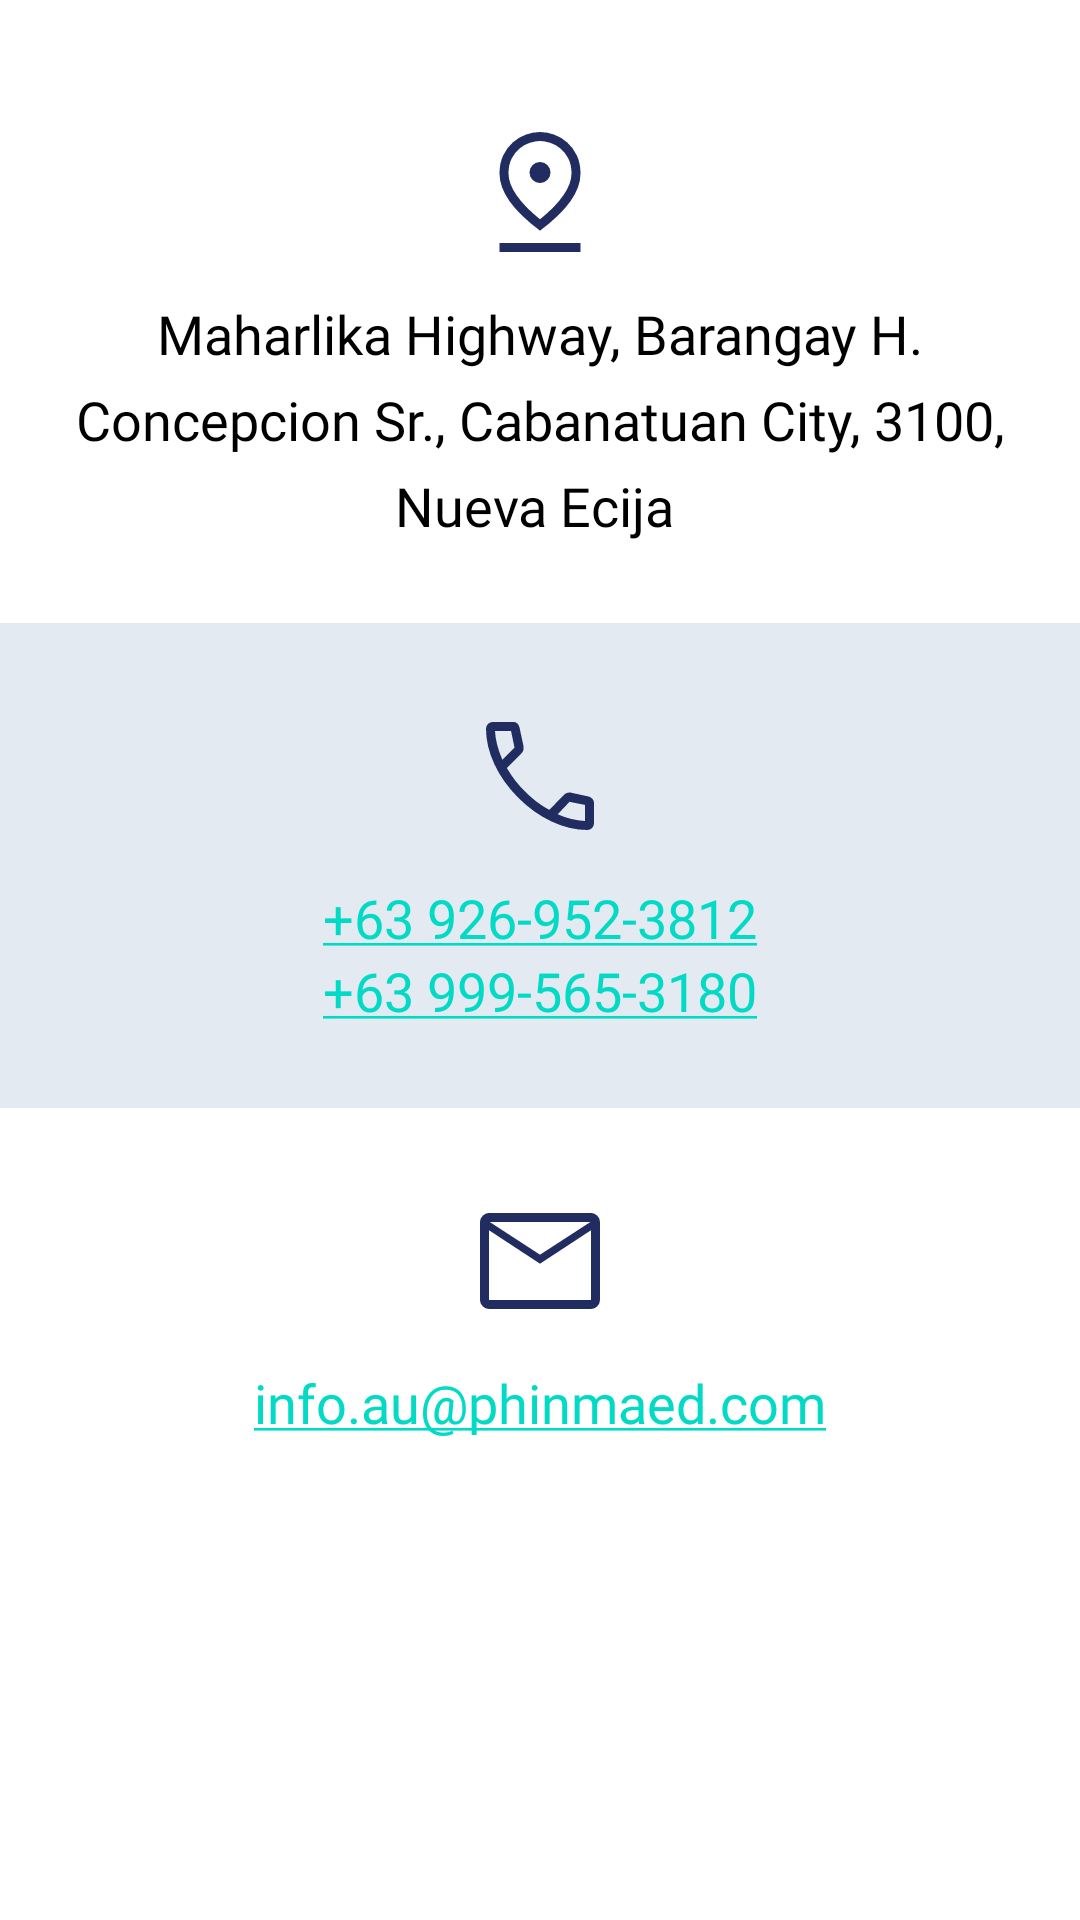

The Android layout XML behind this screen, and the referenced resources:
<!-- AndroidManifest.xml: application theme Theme.AUStudentHandbook -->
<!-- res/layout/fragment_contact.xml -->
<?xml version="1.0" encoding="utf-8"?>
<ScrollView xmlns:android="http://schemas.android.com/apk/res/android"
    xmlns:app="http://schemas.android.com/apk/res-auto"
    xmlns:tools="http://schemas.android.com/tools"
    android:layout_width="match_parent"
    android:layout_height="match_parent"
    android:background="@color/white_100"
    tools:context=".ui.ContactFragment">

    <androidx.constraintlayout.widget.ConstraintLayout
        android:layout_width="match_parent"
        android:layout_height="wrap_content">


        <LinearLayout
            android:id="@+id/au_banner"
            android:layout_width="match_parent"
            android:layout_height="wrap_content"
            android:background="@color/black"
            android:orientation="vertical"
            android:visibility="gone"
            app:layout_constraintBottom_toTopOf="@+id/contact_info"
            app:layout_constraintEnd_toEndOf="parent"
            app:layout_constraintStart_toStartOf="parent"
            app:layout_constraintTop_toTopOf="parent">

            <ImageView
                android:layout_width="wrap_content"
                android:layout_height="wrap_content"
                android:layout_gravity="center_horizontal"

                android:adjustViewBounds="true"
                android:importantForAccessibility="no"
                app:srcCompat="@drawable/img_araullo" />

        </LinearLayout>

        <LinearLayout
            android:id="@+id/contact_info"
            android:layout_width="match_parent"
            android:layout_height="wrap_content"
            android:layout_marginTop="@dimen/activity_vertical_spacing"
            android:layout_marginBottom="@dimen/activity_vertical_spacing"
            android:orientation="vertical"
            app:layout_constraintBottom_toBottomOf="parent"
            app:layout_constraintEnd_toEndOf="parent"
            app:layout_constraintStart_toStartOf="parent"
            app:layout_constraintTop_toBottomOf="@+id/au_banner">

            <LinearLayout
                android:id="@+id/location"
                android:layout_width="match_parent"
                android:layout_height="wrap_content"
                android:layout_marginStart="@dimen/activity_vertical_margin"
                android:layout_marginEnd="@dimen/activity_vertical_margin"
                android:gravity="center_horizontal"
                android:orientation="vertical">

                <ImageView
                    android:layout_width="wrap_content"
                    android:layout_height="wrap_content"
                    android:importantForAccessibility="no"

                    app:srcCompat="@drawable/ic_contact_location_outlined_48" />

                <TextView
                    android:layout_width="wrap_content"
                    android:layout_height="wrap_content"
                    android:layout_marginTop="11dp"
                    android:fontFamily="@font/roboto"
                    android:text="Maharlika Highway, Barangay H. Concepcion Sr., Cabanatuan City, 3100, Nueva Ecija "
                    android:textAlignment="center"
                    android:textColor="@color/black"
                    android:textSize="@dimen/body_text_normal"
                    app:lineHeight="@dimen/body_lineHeight_medium" />
            </LinearLayout>

            <LinearLayout
                android:id="@+id/contacts"
                android:layout_width="match_parent"
                android:layout_height="wrap_content"
                android:layout_marginTop="27dp"
                android:layout_marginBottom="27dp"
                android:background="@color/blue_700_10"
                android:orientation="vertical">

                <LinearLayout
                    android:layout_width="match_parent"
                    android:layout_height="wrap_content"
                    android:layout_marginStart="@dimen/activity_vertical_margin"
                    android:layout_marginTop="27dp"
                    android:layout_marginEnd="@dimen/activity_vertical_margin"
                    android:layout_marginBottom="27dp"

                    android:gravity="center_horizontal"
                    android:orientation="vertical">


                    <ImageView
                        android:layout_width="wrap_content"
                        android:layout_height="wrap_content"
                        android:importantForAccessibility="no"

                        app:srcCompat="@drawable/ic_contact_contact_outlined_48" />

                    <TextView
                        android:layout_width="wrap_content"
                        android:layout_height="wrap_content"
                        android:layout_marginTop="11dp"
                        android:autoLink="phone"
                        android:fontFamily="@font/roboto"
                        android:text="+63 926-952-3812"
                        android:textColor="@color/black"
                        android:textSize="@dimen/body_text_normal" />

                    <TextView
                        android:layout_width="wrap_content"
                        android:layout_height="wrap_content"
                        android:autoLink="phone"
                        android:fontFamily="@font/roboto"
                        android:text="+63 999-565-3180"
                        android:textColor="@color/black"
                        android:textSize="@dimen/body_text_normal" />
                </LinearLayout>

            </LinearLayout>

            <LinearLayout
                android:id="@+id/email"
                android:layout_width="match_parent"
                android:layout_height="wrap_content"
                android:layout_marginStart="@dimen/activity_vertical_margin"
                android:layout_marginEnd="@dimen/activity_vertical_margin"
                android:gravity="center_horizontal"
                android:orientation="vertical">

                <ImageView
                    android:layout_width="wrap_content"
                    android:layout_height="wrap_content"
                    android:importantForAccessibility="no"

                    app:srcCompat="@drawable/ic_contact_email_outlined_48" />

                <TextView
                    android:layout_width="wrap_content"
                    android:layout_height="wrap_content"
                    android:layout_marginTop="11dp"
                    android:autoLink="email"
                    android:fontFamily="@font/roboto"
                    android:text="info.au@phinmaed.com"
                    android:textColor="@color/black"
                    android:textSize="@dimen/body_text_normal" />
            </LinearLayout>

        </LinearLayout>
    </androidx.constraintlayout.widget.ConstraintLayout>
</ScrollView>
<!-- resources referenced by this layout -->
<resources>
  <color name="black">#FF000000</color>
  <color name="blue_700_10">#212C6199</color>
  <color name="white_100">#FFFFFFFF</color>
  <dimen name="activity_vertical_margin">16dp</dimen>
  <dimen name="activity_vertical_spacing">40dp</dimen>
  <dimen name="body_lineHeight_medium">28.8sp</dimen>
  <dimen name="body_text_normal">18sp</dimen>
  <!-- drawable ic_contact_email_outlined_48 (drawable) -->
  <vector xmlns:android="http://schemas.android.com/apk/res/android"
      android:width="48dp"
      android:height="48dp"
      android:viewportWidth="960"
      android:viewportHeight="960"
      android:tint="@color/blue_700">
    <path
        android:fillColor="@android:color/white"
        android:pathData="M140,800Q116,800 98,782Q80,764 80,740L80,220Q80,196 98,178Q116,160 140,160L820,160Q844,160 862,178Q880,196 880,220L880,740Q880,764 862,782Q844,800 820,800L140,800ZM480,498L140,275L140,740Q140,740 140,740Q140,740 140,740L820,740Q820,740 820,740Q820,740 820,740L820,275L480,498ZM480,438L816,220L145,220L480,438ZM140,275L140,220L140,220L140,275L140,740Q140,740 140,740Q140,740 140,740L140,740Q140,740 140,740Q140,740 140,740L140,275Z"/>
  </vector>
  <!-- drawable ic_contact_location_outlined_48 (drawable) -->
  <vector xmlns:android="http://schemas.android.com/apk/res/android"
      android:width="48dp"
      android:height="48dp"
      android:viewportWidth="960"
      android:viewportHeight="960"
      android:tint="@color/blue_700">
    <path
        android:fillColor="@android:color/white"
        android:pathData="M480,662Q583.95,578.14 636.97,500.57Q690,423 690,356Q690,297 668.5,256Q647,215 615.49,189.12Q583.98,163.24 547.22,151.62Q510.46,140 480,140Q449.54,140 412.78,151.62Q376.02,163.24 344.51,189.12Q313,215 291.5,256Q270,297 270,356Q270,423 323.02,500.57Q376.05,578.14 480,662ZM480,738Q343,635 276.5,540.8Q210,446.6 210,356.25Q210,288 234.5,236.5Q259,185 298,150Q337,115 384.98,97.5Q432.96,80 479.98,80Q527,80 575,97.5Q623,115 662,150Q701,185 725.5,236.53Q750,288.07 750,356.46Q750,447 683.5,541Q617,635 480,738ZM480.09,420Q509,420 529.5,399.41Q550,378.82 550,349.91Q550,321 529.41,300.5Q508.82,280 479.91,280Q451,280 430.5,300.59Q410,321.18 410,350.09Q410,379 430.59,399.5Q451.18,420 480.09,420ZM210,880L210,820L750,820L750,880L210,880ZM480,356Q480,356 480,356Q480,356 480,356Q480,356 480,356Q480,356 480,356Q480,356 480,356Q480,356 480,356Q480,356 480,356Q480,356 480,356Q480,356 480,356Q480,356 480,356Q480,356 480,356Q480,356 480,356Z"/>
  </vector>
  <style name="Theme.AUStudentHandbook" parent="Theme.MaterialComponents.Light">
          
          <item name="colorPrimary">@color/blue_700</item>
          <item name="colorPrimaryVariant">@color/white_100</item>
          <item name="colorOnPrimary">@color/white_100</item>
          
          <item name="android:statusBarColor" tools:targetApi="21">?attr/colorPrimaryVariant</item>
          <item name="android:windowLightStatusBar" tools:targetApi="23">true</item>
          
      </style>
  <color name="blue_700">#212C61</color>
</resources>
